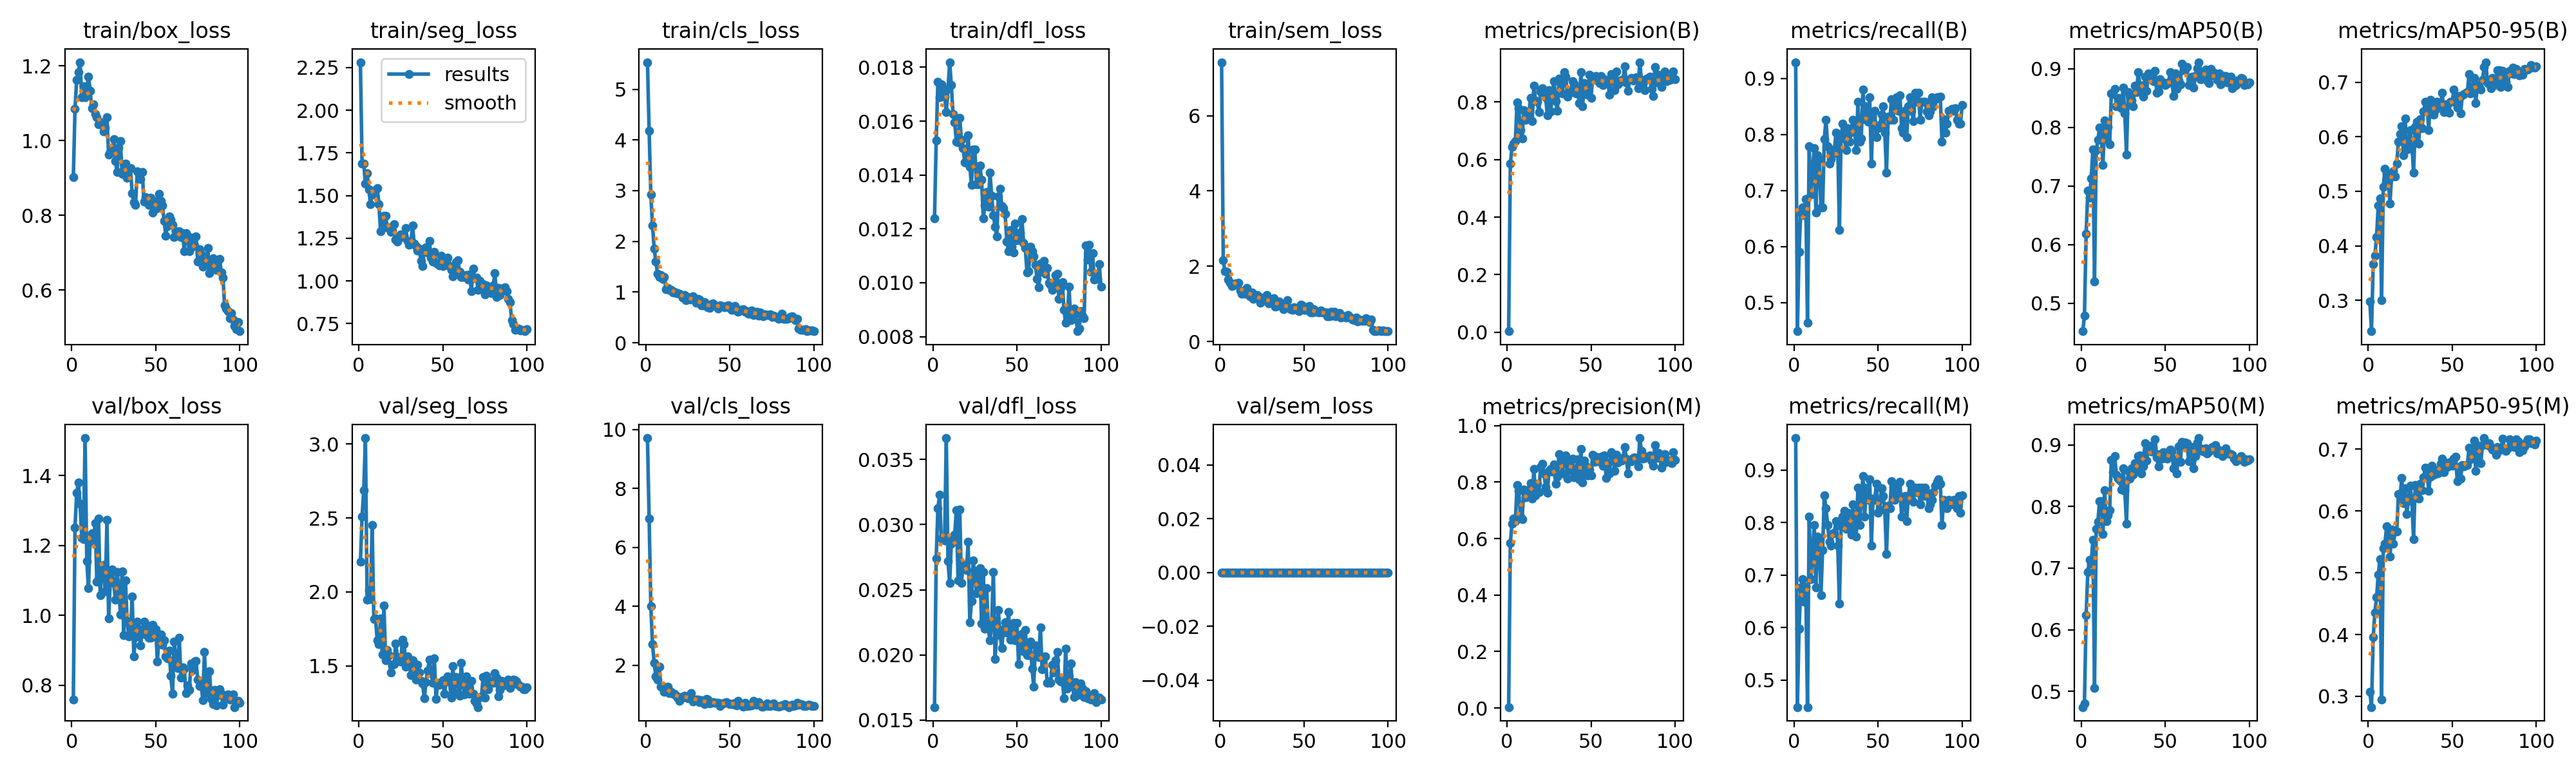

The file beside this chart, header and first rows:
epoch, time, train/box_loss, train/seg_loss, train/cls_loss, train/dfl_loss, train/sem_loss, metrics/precision(B), metrics/recall(B), metrics/mAP50(B), metrics/mAP50-95(B), metrics/precision(M), metrics/recall(M), metrics/mAP50(M), metrics/mAP50-95(M), val/box_loss, val/seg_loss, val/cls_loss, val/dfl_loss, val/sem_loss, lr/pg0, lr/pg1, lr/pg2
1, 46.25, 0.903, 2.282, 5.533, 0.01239, 7.421, 0.00328, 0.9291, 0.4524, 0.2977, 0.00339, 0.9606, 0.4745, 0.3072, 0.7589, 2.202, 9.708, 0.01599, 0, 0.0006545, 0.0006545, 0.0006545
2, 66.78, 1.085, 1.689, 4.187, 0.01528, 2.165, 0.585, 0.4488, 0.4784, 0.2433, 0.585, 0.4488, 0.4807, 0.2825, 1.251, 2.51, 6.969, 0.02742, 0, 0.001308, 0.001308, 0.001308
3, 86.98, 1.163, 1.689, 2.928, 0.01747, 1.86, 0.6447, 0.5906, 0.6186, 0.3668, 0.6533, 0.5984, 0.6239, 0.3959, 1.351, 2.69, 4.011, 0.03126, 0, 0.001949, 0.001949, 0.001949
4, 107.4, 1.183, 1.57, 2.314, 0.01689, 1.858, 0.656, 0.6606, 0.6922, 0.3819, 0.6714, 0.6758, 0.6936, 0.4355, 1.379, 3.041, 2.705, 0.03229, 0, 0.001941, 0.001941, 0.001941
5, 127.7, 1.21, 1.631, 1.86, 0.01737, 1.648, 0.6638, 0.6693, 0.6797, 0.4163, 0.6629, 0.6929, 0.7132, 0.4603, 1.32, 1.946, 2.089, 0.02894, 0, 0.001921, 0.001921, 0.001921
6, 147.9, 1.115, 1.538, 1.598, 0.01701, 1.553, 0.7987, 0.6561, 0.7124, 0.4735, 0.7894, 0.6492, 0.7074, 0.4971, 1.222, 2.014, 1.617, 0.02896, 0, 0.001901, 0.001901, 0.001901
7, 168, 1.146, 1.449, 1.361, 0.01692, 1.466, 0.779, 0.685, 0.7621, 0.4866, 0.7701, 0.6772, 0.7459, 0.5219, 1.218, 1.951, 1.522, 0.02881, 0, 0.001881, 0.001881, 0.001881
8, 188.1, 1.116, 1.506, 1.297, 0.01633, 1.497, 0.7019, 0.4635, 0.5373, 0.3003, 0.6778, 0.4488, 0.506, 0.2942, 1.507, 2.451, 1.948, 0.03665, 0, 0.001861, 0.001861, 0.001861
9, 208, 1.143, 1.525, 1.332, 0.0172, 1.533, 0.674, 0.7795, 0.7611, 0.5077, 0.669, 0.8115, 0.7641, 0.5397, 1.156, 1.816, 1.263, 0.02719, 0, 0.001842, 0.001842, 0.001842
10, 228.1, 1.172, 1.533, 1.259, 0.01819, 1.53, 0.7726, 0.6929, 0.7786, 0.5408, 0.7726, 0.6929, 0.7753, 0.5468, 1.078, 1.82, 1.288, 0.02553, 0, 0.001822, 0.001822, 0.001822
11, 248.2, 1.134, 1.546, 1.302, 0.01735, 1.563, 0.7382, 0.7328, 0.7995, 0.5324, 0.7456, 0.7402, 0.8091, 0.575, 1.212, 1.673, 1.097, 0.02854, 0, 0.001802, 0.001802, 0.001802
12, 268.3, 1.087, 1.451, 1.06, 0.01626, 1.345, 0.7548, 0.7758, 0.7841, 0.5203, 0.7595, 0.7953, 0.8082, 0.5641, 1.235, 1.646, 1.138, 0.02887, 0, 0.001782, 0.001782, 0.001782
13, 288.4, 1.098, 1.292, 1.082, 0.01596, 1.267, 0.7567, 0.6612, 0.7357, 0.4771, 0.7747, 0.6769, 0.7548, 0.526, 1.218, 1.819, 1.266, 0.02923, 0, 0.001762, 0.001762, 0.001762
14, 308.4, 1.071, 1.348, 1.049, 0.01524, 1.323, 0.8149, 0.7627, 0.8114, 0.5323, 0.7971, 0.7732, 0.8268, 0.57, 1.263, 1.578, 1.046, 0.03113, 0, 0.001743, 0.001743, 0.001743
15, 328.5, 1.062, 1.38, 1.041, 0.01521, 1.266, 0.7348, 0.7559, 0.7802, 0.5367, 0.7424, 0.7638, 0.7757, 0.5467, 1.096, 1.906, 1.097, 0.02572, 0, 0.001723, 0.001723, 0.001723
16, 348.7, 1.044, 1.38, 0.9888, 0.01613, 1.414, 0.8577, 0.6693, 0.8005, 0.5269, 0.8456, 0.6614, 0.7854, 0.5665, 1.277, 1.538, 1.028, 0.03114, 0, 0.001703, 0.001703, 0.001703
17, 368.7, 1.044, 1.313, 0.999, 0.01531, 1.294, 0.8045, 0.6693, 0.7712, 0.5505, 0.7537, 0.7469, 0.7937, 0.5666, 1.057, 1.605, 1.031, 0.0255, 0, 0.001683, 0.001683, 0.001683
18, 388.8, 1.05, 1.313, 0.9849, 0.01499, 1.203, 0.8008, 0.7916, 0.8575, 0.5909, 0.7944, 0.8518, 0.8754, 0.6278, 1.129, 1.575, 0.9751, 0.02696, 0, 0.001663, 0.001663, 0.001663
19, 408.9, 1.025, 1.287, 0.9842, 0.01448, 1.298, 0.7654, 0.8268, 0.8567, 0.6048, 0.7654, 0.8268, 0.8555, 0.6243, 1.144, 1.455, 0.8928, 0.02674, 0, 0.001644, 0.001644, 0.001644
20, 429.2, 1.036, 1.297, 0.97, 0.01444, 1.135, 0.8367, 0.7795, 0.8655, 0.619, 0.8536, 0.7953, 0.8815, 0.6531, 1.069, 1.505, 0.7845, 0.02652, 0, 0.001624, 0.001624, 0.001624
21, 449.3, 1.063, 1.333, 0.9442, 0.01547, 1.239, 0.8469, 0.748, 0.8358, 0.5659, 0.8647, 0.7638, 0.8514, 0.6127, 1.272, 1.511, 0.9158, 0.02867, 0, 0.001604, 0.001604, 0.001604
22, 469.3, 0.9629, 1.243, 0.889, 0.0143, 1.235, 0.8301, 0.7559, 0.8505, 0.6335, 0.8301, 0.7559, 0.8449, 0.6369, 0.9918, 1.653, 0.8948, 0.0225, 0, 0.001584, 0.001584, 0.001584
23, 489.5, 0.9701, 1.229, 0.937, 0.01364, 1.192, 0.8155, 0.7658, 0.8409, 0.5766, 0.7836, 0.7795, 0.8419, 0.5954, 1.098, 1.559, 0.9722, 0.02415, 0, 0.001564, 0.001564, 0.001564
24, 509.7, 0.9757, 1.258, 0.8343, 0.01494, 1.024, 0.7542, 0.7731, 0.8326, 0.5779, 0.7619, 0.7809, 0.8272, 0.6191, 1.131, 1.554, 0.9442, 0.02724, 0, 0.001545, 0.001545, 0.001545
25, 529.8, 1.004, 1.273, 0.8989, 0.01494, 1.105, 0.841, 0.8032, 0.8681, 0.6126, 0.841, 0.8032, 0.862, 0.6405, 1.093, 1.529, 0.8711, 0.02608, 0, 0.001525, 0.001525, 0.001525
26, 549.7, 0.9457, 1.258, 0.8528, 0.01365, 1.158, 0.7676, 0.7802, 0.8235, 0.5874, 0.847, 0.7559, 0.8252, 0.6155, 1.045, 1.678, 0.9598, 0.02472, 0, 0.001505, 0.001505, 0.001505
27, 569.7, 0.9162, 1.266, 0.8866, 0.01365, 1.118, 0.834, 0.6299, 0.7538, 0.5338, 0.838, 0.6457, 0.7722, 0.5544, 1.124, 1.647, 1.057, 0.02652, 0, 0.001485, 0.001485, 0.001485
28, 589.8, 0.981, 1.31, 0.9135, 0.01435, 1.225, 0.8722, 0.7953, 0.8596, 0.6178, 0.8629, 0.793, 0.858, 0.6416, 1.082, 1.495, 0.7785, 0.02666, 0, 0.001465, 0.001465, 0.001465
29, 609.9, 0.9981, 1.234, 0.847, 0.01382, 1.008, 0.8025, 0.8189, 0.8538, 0.6271, 0.7948, 0.811, 0.8452, 0.6261, 1.003, 1.563, 0.8074, 0.02241, 0, 0.001446, 0.001446, 0.001446
30, 629.9, 0.9106, 1.213, 0.7841, 0.0124, 1.064, 0.7704, 0.7927, 0.8452, 0.5868, 0.8196, 0.8225, 0.8622, 0.6196, 1.126, 1.524, 0.8373, 0.02636, 0, 0.001426, 0.001426, 0.001426
31, 650, 0.9117, 1.221, 0.865, 0.01288, 1.038, 0.8821, 0.7716, 0.8361, 0.6323, 0.9001, 0.7874, 0.8514, 0.6438, 0.9422, 1.439, 0.8287, 0.02202, 0, 0.001406, 0.001406, 0.001406
32, 670.2, 0.9384, 1.326, 0.8535, 0.01338, 1.142, 0.8635, 0.811, 0.8708, 0.6156, 0.8719, 0.8189, 0.8703, 0.6336, 1.1, 1.537, 0.738, 0.02513, 0, 0.001386, 0.001386, 0.001386
33, 690.2, 0.9005, 1.219, 0.739, 0.01283, 0.9327, 0.8307, 0.7874, 0.8601, 0.6459, 0.8307, 0.7874, 0.8618, 0.6549, 0.9845, 1.449, 0.8064, 0.02199, 0, 0.001366, 0.001366, 0.001366
34, 710.5, 0.9227, 1.203, 0.7397, 0.01408, 0.9497, 0.9028, 0.8047, 0.8944, 0.6638, 0.8836, 0.777, 0.8818, 0.6702, 0.9389, 1.407, 0.7411, 0.02113, 0, 0.001347, 0.001347, 0.001347
35, 730.7, 0.926, 1.18, 0.7984, 0.01323, 1.071, 0.8889, 0.8268, 0.8716, 0.6604, 0.8955, 0.8347, 0.8831, 0.6662, 0.945, 1.505, 0.6803, 0.02244, 0, 0.001327, 0.001327, 0.001327
36, 750.8, 0.8587, 1.189, 0.7214, 0.01251, 1.01, 0.8198, 0.811, 0.8613, 0.6123, 0.8118, 0.8032, 0.8537, 0.6322, 1.054, 1.455, 0.8508, 0.02636, 0, 0.001307, 0.001307, 0.001307
37, 770.8, 0.8346, 1.117, 0.6956, 0.01209, 0.9536, 0.8368, 0.7716, 0.8525, 0.6677, 0.8753, 0.7737, 0.8651, 0.6556, 0.8826, 1.396, 0.8335, 0.01967, 0, 0.001287, 0.001287, 0.001287
38, 790.9, 0.8286, 1.089, 0.6824, 0.01171, 0.8553, 0.8353, 0.8583, 0.8859, 0.6525, 0.8429, 0.8661, 0.9023, 0.6735, 0.9375, 1.38, 0.7108, 0.02173, 0, 0.001267, 0.001267, 0.001267
39, 811.2, 0.9176, 1.181, 0.7637, 0.0132, 0.9395, 0.8735, 0.7874, 0.862, 0.6406, 0.8826, 0.7953, 0.8742, 0.659, 0.981, 1.28, 0.7305, 0.02342, 0, 0.001248, 0.001248, 0.001248
40, 831.2, 0.9097, 1.198, 0.7819, 0.01349, 1.095, 0.863, 0.7934, 0.892, 0.6497, 0.8174, 0.8458, 0.8922, 0.6664, 0.9588, 1.389, 0.7549, 0.02149, 0, 0.001228, 0.001228, 0.001228
41, 851.1, 0.8972, 1.165, 0.7437, 0.01285, 0.8839, 0.8294, 0.8801, 0.8838, 0.6642, 0.8368, 0.888, 0.8987, 0.6602, 0.9133, 1.468, 0.717, 0.02053, 0, 0.001208, 0.001208, 0.001208
42, 871.1, 0.9158, 1.234, 0.7277, 0.01277, 0.8562, 0.8401, 0.8275, 0.8804, 0.6566, 0.8817, 0.811, 0.8889, 0.6619, 0.9552, 1.541, 0.7308, 0.02198, 0, 0.001188, 0.001188, 0.001188
43, 891, 0.8362, 1.138, 0.6704, 0.01256, 0.8435, 0.7957, 0.8504, 0.8784, 0.6585, 0.8105, 0.8661, 0.8886, 0.6765, 0.9826, 1.465, 0.722, 0.0225, 0, 0.001168, 0.001168, 0.001168
44, 911.1, 0.8496, 1.113, 0.7358, 0.01154, 0.9062, 0.9048, 0.823, 0.8957, 0.681, 0.9173, 0.8425, 0.9094, 0.6845, 0.944, 1.385, 0.6155, 0.02173, 0, 0.001149, 0.001149, 0.001149
45, 931.2, 0.8453, 1.171, 0.731, 0.01116, 0.8858, 0.7843, 0.8661, 0.8594, 0.6451, 0.7995, 0.8819, 0.88, 0.6631, 0.9707, 1.55, 0.6967, 0.02332, 0, 0.001129, 0.001129, 0.001129
46, 951, 0.8286, 1.108, 0.7136, 0.01196, 0.8409, 0.8667, 0.748, 0.8616, 0.6598, 0.8758, 0.7559, 0.8649, 0.6781, 0.9355, 1.277, 0.6934, 0.02116, 0, 0.001109, 0.001109, 0.001109
47, 971.2, 0.8479, 1.1, 0.6986, 0.01134, 0.8108, 0.8487, 0.8394, 0.8819, 0.6594, 0.8564, 0.8451, 0.8846, 0.671, 0.9357, 1.384, 0.7173, 0.022, 0, 0.001089, 0.001089, 0.001089
48, 991.2, 0.8074, 1.09, 0.724, 0.01112, 0.9738, 0.8245, 0.8425, 0.8747, 0.6441, 0.8245, 0.8425, 0.8771, 0.6777, 0.9721, 1.373, 0.7434, 0.02247, 0, 0.001069, 0.001069, 0.001069
49, 1011, 0.8382, 1.148, 0.7346, 0.0122, 0.9579, 0.8939, 0.7953, 0.8767, 0.6635, 0.8433, 0.874, 0.8882, 0.6797, 0.942, 1.388, 0.6992, 0.0211, 0, 0.00105, 0.00105, 0.00105
50, 1031, 0.8183, 1.087, 0.6839, 0.01158, 0.8397, 0.8148, 0.811, 0.8724, 0.6637, 0.8229, 0.8189, 0.8869, 0.6729, 0.9588, 1.403, 0.6877, 0.02245, 0, 0.00103, 0.00103, 0.00103
51, 1051, 0.8204, 1.109, 0.655, 0.01162, 0.8384, 0.8886, 0.8166, 0.8742, 0.6864, 0.8971, 0.8241, 0.8773, 0.685, 0.8683, 1.31, 0.6871, 0.01931, 0, 0.00101, 0.00101, 0.00101
52, 1071, 0.8568, 1.113, 0.6457, 0.01186, 0.8403, 0.8761, 0.8355, 0.8763, 0.6728, 0.8729, 0.8653, 0.8876, 0.6877, 0.9416, 1.392, 0.7099, 0.02144, 0, 0.0009902, 0.0009902, 0.0009902
53, 1091, 0.8381, 1.135, 0.7201, 0.01237, 0.946, 0.8901, 0.8504, 0.8939, 0.6533, 0.8901, 0.8504, 0.8927, 0.6486, 0.944, 1.43, 0.6547, 0.02163, 0, 0.0009704, 0.0009704, 0.0009704
54, 1111, 0.8261, 1.088, 0.6407, 0.01147, 0.7643, 0.887, 0.8034, 0.8771, 0.6742, 0.8745, 0.823, 0.8892, 0.6714, 0.915, 1.393, 0.6452, 0.02026, 0, 0.0009506, 0.0009506, 0.0009506
55, 1131, 0.7854, 1.064, 0.6111, 0.01128, 0.7647, 0.8648, 0.7323, 0.8538, 0.6428, 0.8746, 0.7402, 0.8618, 0.6529, 0.9276, 1.286, 0.7905, 0.02191, 0, 0.0009308, 0.0009308, 0.0009308
56, 1151, 0.746, 1.026, 0.6529, 0.01038, 0.8521, 0.8904, 0.8317, 0.8918, 0.6753, 0.8904, 0.8317, 0.8765, 0.6747, 0.8813, 1.5, 0.6999, 0.01996, 0, 0.000911, 0.000911, 0.000911
57, 1171, 0.7706, 1.043, 0.6543, 0.01042, 0.7842, 0.8589, 0.8268, 0.8652, 0.6781, 0.8589, 0.8268, 0.8537, 0.6723, 0.8765, 1.314, 0.6749, 0.01996, 0, 0.0008912, 0.0008912, 0.0008912
58, 1191, 0.7979, 1.111, 0.6648, 0.01133, 0.7959, 0.8797, 0.8635, 0.8798, 0.6809, 0.8957, 0.8787, 0.897, 0.6741, 0.899, 1.425, 0.5916, 0.021, 0, 0.0008714, 0.0008714, 0.0008714
59, 1212, 0.7883, 1.121, 0.6106, 0.01118, 0.7727, 0.867, 0.8268, 0.8734, 0.6815, 0.8151, 0.8676, 0.8721, 0.6738, 0.8263, 1.392, 0.7204, 0.01896, 0, 0.0008516, 0.0008516, 0.0008516
60, 1232, 0.7742, 1.053, 0.6277, 0.01099, 0.8214, 0.8744, 0.8583, 0.9084, 0.7145, 0.8699, 0.8424, 0.9051, 0.7024, 0.7751, 1.3, 0.6234, 0.01756, 0, 0.0008318, 0.0008318, 0.0008318
... 40 more rows
